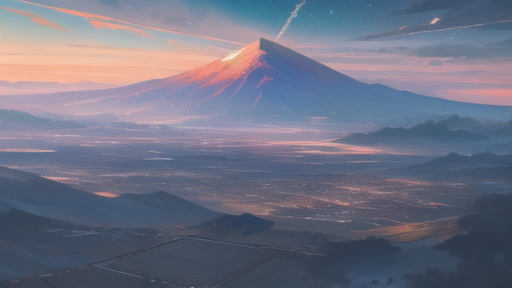
Generation parameters embedded in this image by AUTOMATIC1111 Stable Diffusion web UI or a fork of it (Forge, ...) (PNG 'parameters' text chunk):
best quality, masterpiece, extremely detailed, best illustration, beautiful detailed sky, crossover, landscape/scenery, science fiction, original
Negative prompt: lowres, bad anatomy, bad hands, text, error, missing fingers, extra digit, fewer digits, cropped, worst quality, low quality, normal quality, artifacts, signature, watermark, username, blurry, missing arms, long neck, humpbacked, bad feet, nsfw
Steps: 30, Sampler: DPM++ 2M Karras, CFG scale: 7, Seed: 1977771982, Size: 512x288, Model hash: cbfba64e66, Model: CounterfeitV30_v30, ENSD: 31337, Version: v1.2.1